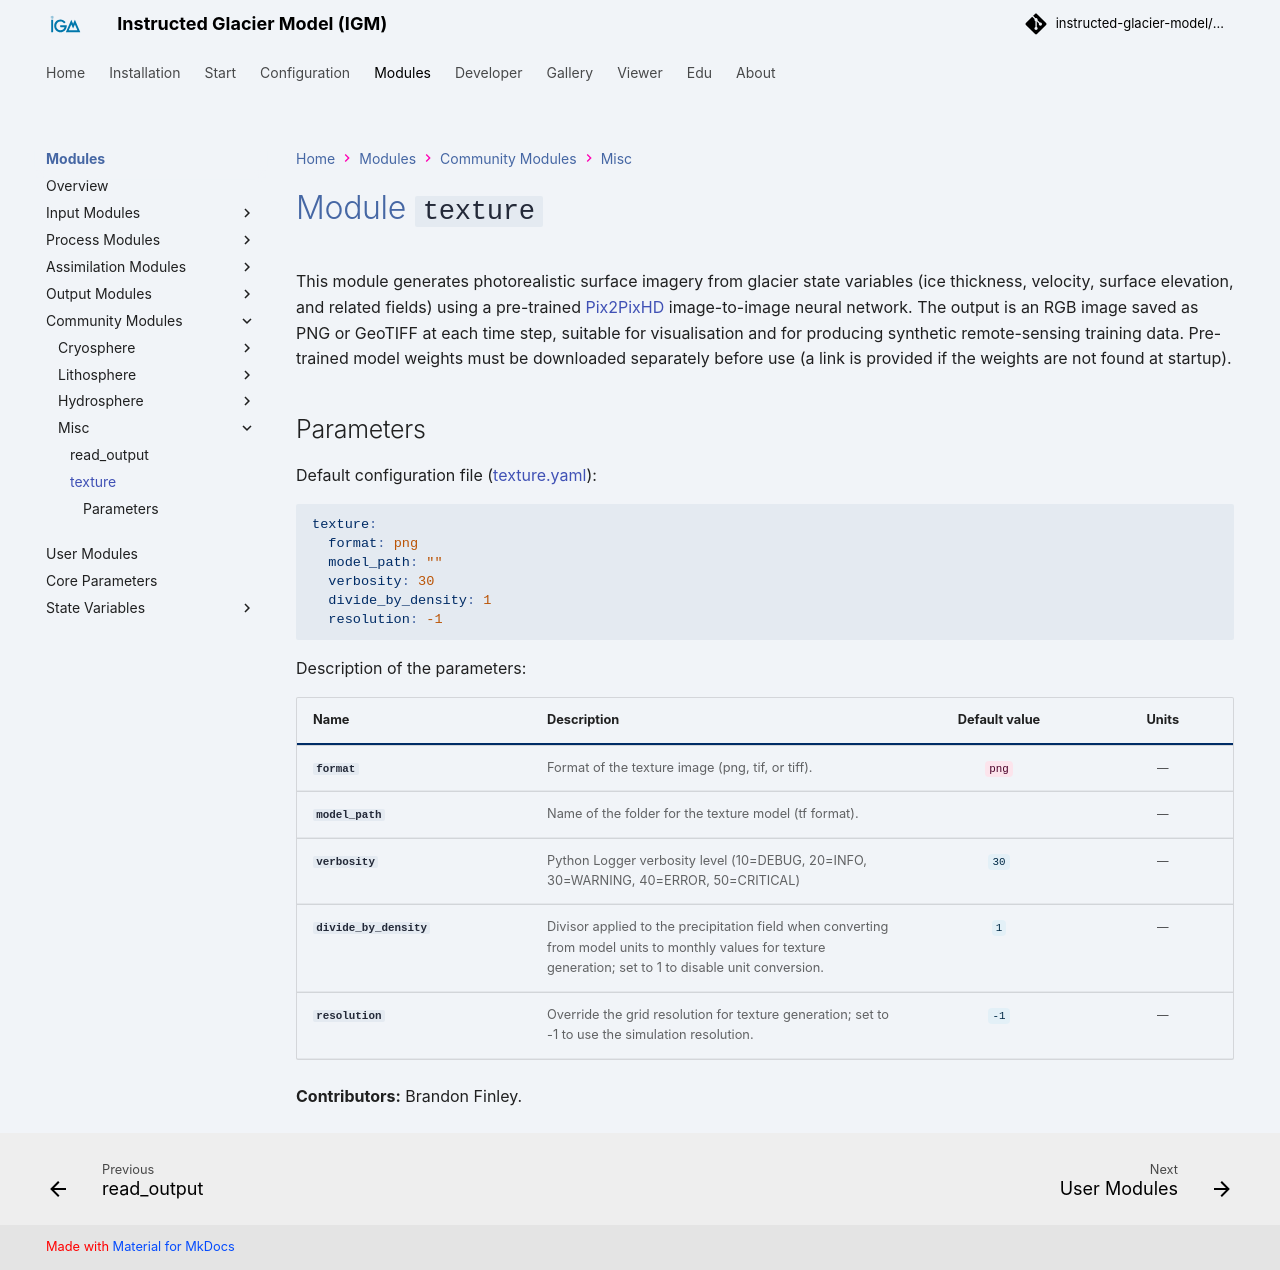

repository: instructed-glacier-model/igm-doc · page: latest/modules/processes/texture/index.html · generator: mkdocs

# Module `texture`

This module generates photorealistic surface imagery from glacier state variables (ice thickness, velocity, surface elevation, and related fields) using a pre-trained [Pix2PixHD](https://github.com/NVIDIA/pix2pixHD) image-to-image neural network. The output is an RGB image saved as PNG or GeoTIFF at each time step, suitable for visualisation and for producing synthetic remote-sensing training data. Pre-trained model weights must be downloaded separately before use (a link is provided if the weights are not found at startup).
## Parameters

Default configuration file ([texture.yaml](https://github.com/instructed-glacier-model/igm/blob/main/igm/conf/processes/texture.yaml)):
~~~yaml
{% include  "../../../../igm/conf/processes/texture.yaml" %}
~~~

{% set config = load_yaml('../igm/conf/processes/texture.yaml') %}
{% set help = load_yaml('../igm/conf_help/processes/texture.yaml') %}
{% set module_key = config.keys() | list | first %}
{% set module = config[module_key] %}
{% set module_help = help %}

{% include "includes/_config_table_notree.j2" %}

{{ render_contributors("texture") }}
